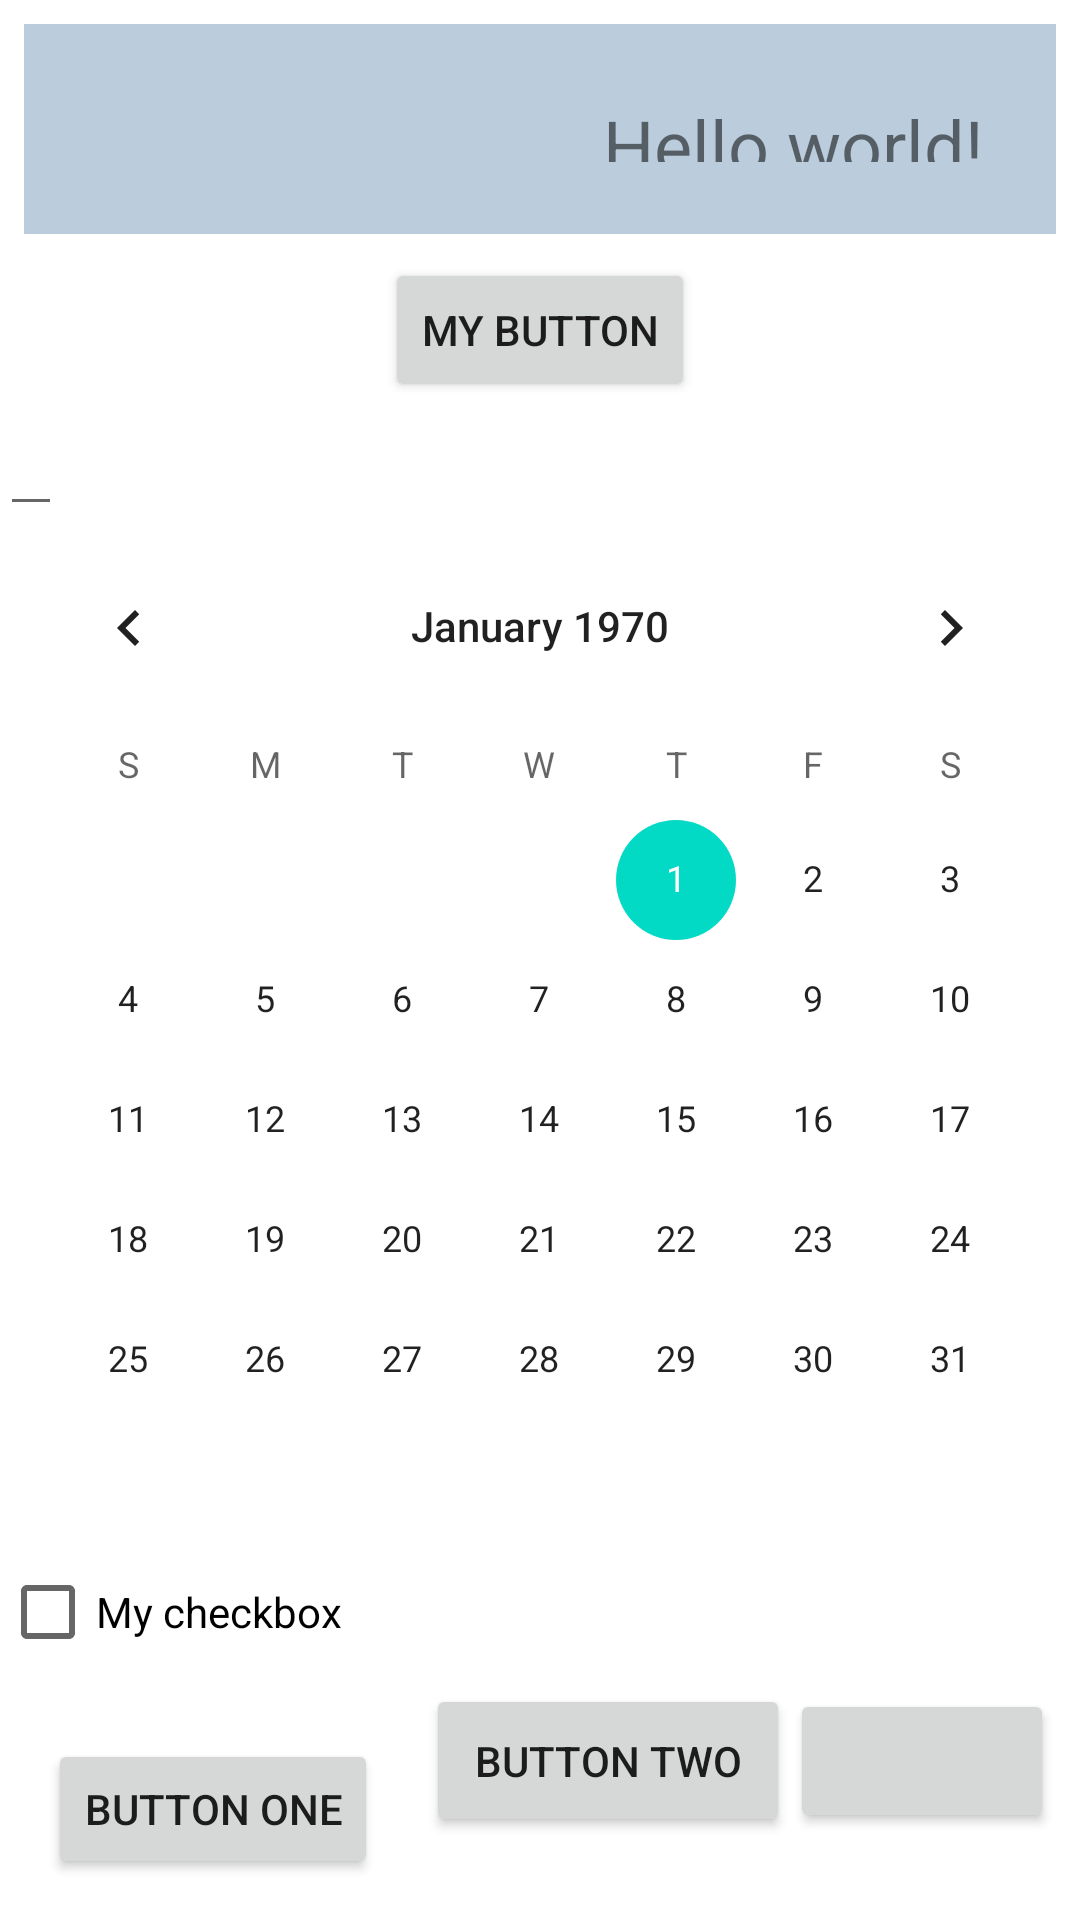

Reconstruct the res/layout file that produces this screen, plus the resources it refers to.
<!-- AndroidManifest.xml: application theme Theme.MyFirstApplication11November -->
<!-- res/layout/activity_main.xml -->
<?xml version="1.0" encoding="utf-8"?>
<LinearLayout xmlns:tools="http://schemas.android.com/tools"
    xmlns:android="http://schemas.android.com/apk/res/android"
    android:layout_width="match_parent"
    android:layout_height="match_parent"
    android:orientation="vertical"
    tools:context=".MainActivity">

    <TextView
        android:layout_width="match_parent"
        android:layout_height="70dp"
        android:text="Hello world!"
        android:gravity="end"
        android:textSize="24sp"
        android:background="#BBCCDD"
        android:layout_margin="8dp"
        android:padding="24dp" />

    <Button
        android:layout_width="wrap_content"
        android:layout_height="wrap_content"
        android:text="My Button"
        android:layout_gravity="center" />

    <EditText
        android:layout_width="wrap_content"
        android:layout_height="wrap_content" />

    <CalendarView
        android:layout_width="match_parent"
        android:layout_height="wrap_content" />

    <CheckBox
        android:layout_width="match_parent"
        android:layout_height="wrap_content"
        android:text="My checkbox" />

    <LinearLayout
        android:layout_width="match_parent"
        android:layout_height="wrap_content"
        android:orientation="horizontal">

        <Button
            android:layout_width="wrap_content"
            android:layout_height="wrap_content"
            android:layout_margin="16dp"
            android:text="Button One" />

        <Button
            android:layout_width="wrap_content"
            android:layout_height="wrap_content"
            android:text="Button Two"
            android:padding="16dp" />

        <Button
            android:layout_width="wrap_content"
            android:layout_height="wrap_content" />

    </LinearLayout>

</LinearLayout>
<!-- resources referenced by this layout -->
<resources>
  <style name="Theme.MyFirstApplication11November" parent="Theme.MaterialComponents.DayNight.DarkActionBar">
          
          <item name="colorPrimary">@color/purple_500</item>
          <item name="colorPrimaryVariant">@color/purple_700</item>
          <item name="colorOnPrimary">@color/white</item>
          
          <item name="colorSecondary">@color/teal_200</item>
          <item name="colorSecondaryVariant">@color/teal_700</item>
          <item name="colorOnSecondary">@color/black</item>
          
          <item name="android:statusBarColor" tools:targetApi="l">?attr/colorPrimaryVariant</item>
          
      </style>
  <!-- not gathered from this repository: default colours our renderer supplied (Android Studio template values) -->
  <color name="purple_500">#FF6200EE</color>
  <color name="purple_700">#FF3700B3</color>
  <color name="teal_200">#FF03DAC5</color>
  <color name="teal_700">#FF018786</color>
  <color name="black">#FF000000</color>
  <color name="white">#FFFFFFFF</color>
</resources>
